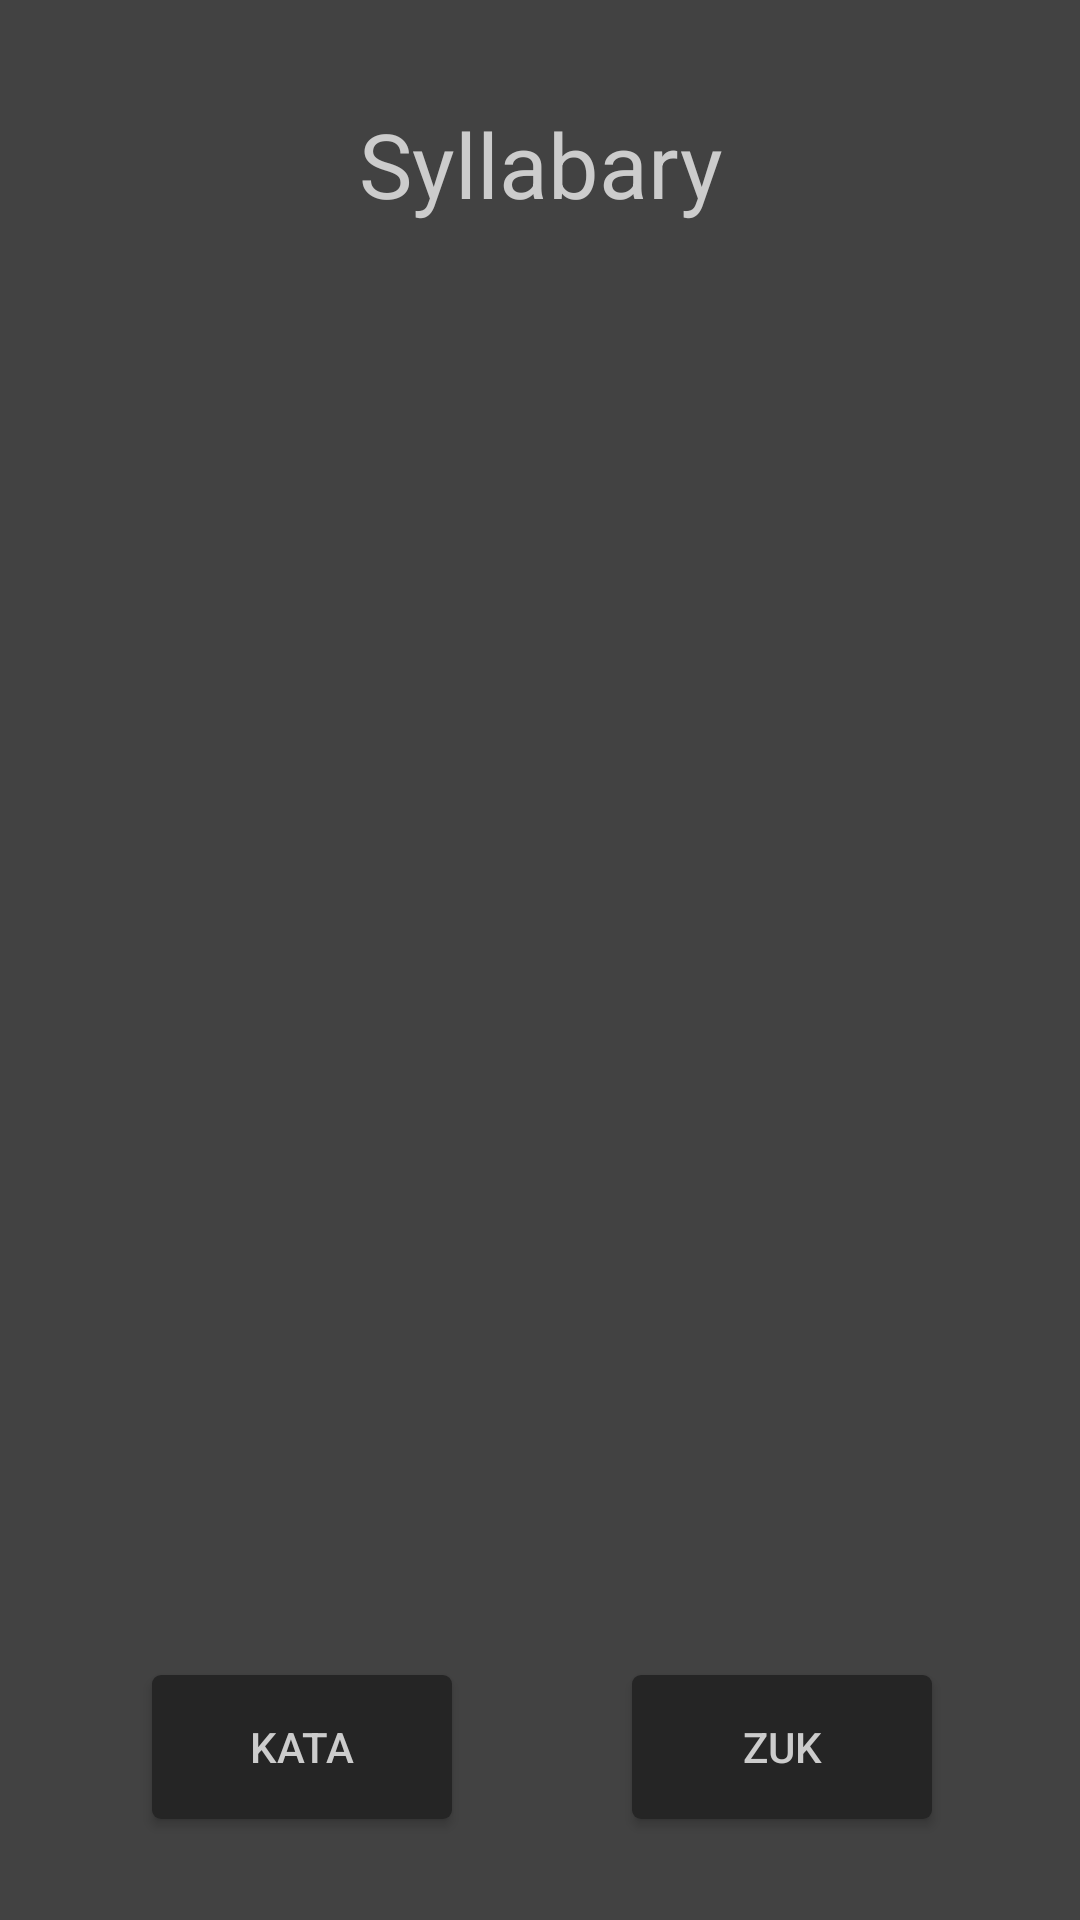

Write the Android layout XML for this screen, with the resource values it uses.
<!-- AndroidManifest.xml: application theme Theme.JapaneseApp -->
<!-- res/layout/activity_main.xml -->
<?xml version="1.0" encoding="utf-8"?>
<androidx.constraintlayout.widget.ConstraintLayout xmlns:android="http://schemas.android.com/apk/res/android"
    xmlns:app="http://schemas.android.com/apk/res-auto"
    xmlns:tools="http://schemas.android.com/tools"
    android:layout_width="match_parent"
    android:layout_height="match_parent"
    android:background="@color/cardview_dark_background"
    tools:context=".MainActivity">


    <TextView
        android:id="@+id/textView2"
        android:layout_width="255dp"
        android:layout_height="45dp"
        android:layout_marginTop="32dp"
        android:gravity="center"
        android:text="Syllabary"
        android:textColor="#CCCCCC"
        android:textSize="30sp"
        app:layout_constraintEnd_toEndOf="parent"
        app:layout_constraintStart_toStartOf="parent"
        app:layout_constraintTop_toTopOf="parent" />

    <android.widget.Button
        android:id="@+id/btnswitch2"
        android:layout_width="100dp"
        android:layout_height="wrap_content"
        android:layout_margin="5dp"
        android:layout_weight="1"
        android:background="@drawable/square"
        android:backgroundTint="#252525"
        android:text="Zuk"
        android:textColor="#CCCCCC"
        app:layout_constraintBottom_toBottomOf="parent"
        app:layout_constraintEnd_toEndOf="parent"
        app:layout_constraintHorizontal_bias="0.823"
        app:layout_constraintStart_toStartOf="parent"
        app:layout_constraintTop_toBottomOf="@+id/textView2"
        app:layout_constraintVertical_bias="0.943" />

    <android.widget.Button
        android:id="@+id/btnswitch1"
        android:layout_width="100dp"
        android:layout_height="wrap_content"
        android:layout_margin="5dp"
        android:layout_weight="1"
        android:background="@drawable/square"
        android:backgroundTint="#252525"
        android:text="Kata"
        android:textColor="#CCCCCC"
        app:layout_constraintBottom_toBottomOf="parent"
        app:layout_constraintEnd_toEndOf="parent"
        app:layout_constraintHorizontal_bias="0.183"
        app:layout_constraintStart_toStartOf="parent"
        app:layout_constraintTop_toBottomOf="@+id/textView2"
        app:layout_constraintVertical_bias="0.943" />

    <FrameLayout
        android:id="@+id/fragment"
        android:name="com.example.japanese.HiraganaFragment"
        android:layout_width="0dp"
        android:layout_height="0dp"
        android:layout_marginTop="10dp"
        android:layout_marginBottom="32dp"
        android:overScrollMode="never"
        android:scrollbarSize="0dp"
        app:layout_constraintBottom_toTopOf="@+id/btnswitch1"
        app:layout_constraintEnd_toEndOf="parent"
        app:layout_constraintStart_toStartOf="parent"
        app:layout_constraintTop_toBottomOf="@+id/textView2" />

    
    
    
    
    
    
    
    
    
    
    

    
</androidx.constraintlayout.widget.ConstraintLayout>
<!-- resources referenced by this layout -->
<resources>
  <!-- drawable square (drawable) -->
  <?xml version="1.0" encoding="utf-8"?>
  <selector
      xmlns:android="http://schemas.android.com/apk/res/android" android:layout_width="match_parent"
      android:layout_height="match_parent">
      <item>
          <shape android:shape = "rectangle">
              <solid android:color = "#E6E6E6"></solid>
              <corners
                  android:bottomRightRadius="3dp"
                  android:bottomLeftRadius="3dp"
                  android:topLeftRadius="3dp"
                  android:topRightRadius="3dp"/>
          </shape>
      </item>
  </selector>
  <style name="Theme.JapaneseApp" parent="Theme.AppCompat.Light.NoActionBar">
          
          <item name="colorPrimary">@color/purple_500</item>
          <item name="colorPrimaryVariant">@color/purple_700</item>
          <item name="colorOnPrimary">@color/white</item>
          
          <item name="colorSecondary">@color/teal_200</item>
          <item name="colorSecondaryVariant">@color/teal_700</item>
          <item name="colorOnSecondary">@color/black</item>
          
          <item name="android:statusBarColor" tools:targetApi="l">?attr/colorPrimaryVariant</item>
          
      </style>
  <!-- not gathered from this repository: default colours our renderer supplied (Android Studio template values) -->
  <color name="purple_500">#FF6200EE</color>
  <color name="purple_700">#FF3700B3</color>
  <color name="teal_200">#FF03DAC5</color>
  <color name="teal_700">#FF018786</color>
  <color name="black">#FF000000</color>
  <color name="white">#FFFFFFFF</color>
</resources>
